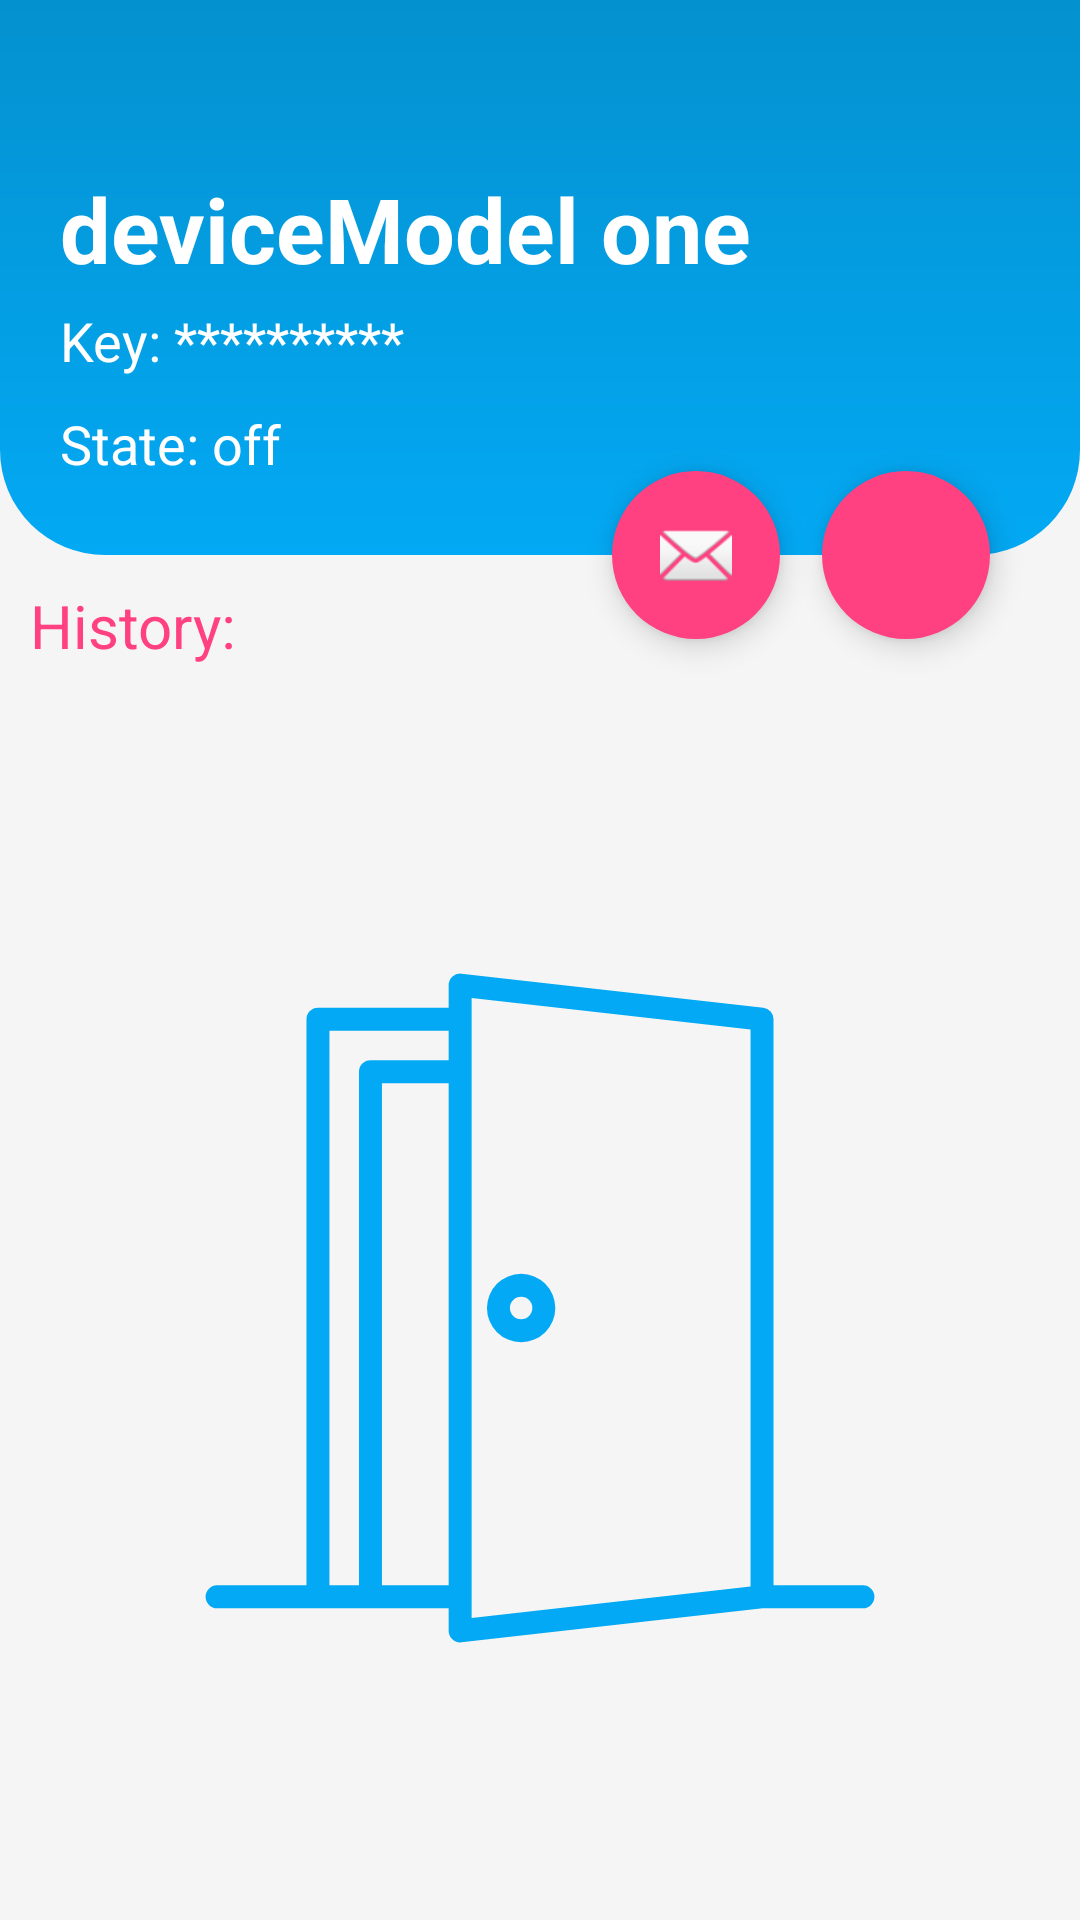

This screen was rendered from an Android layout file. Write that file and the resources it references.
<!-- AndroidManifest.xml: activity theme AppTheme.NoActionBar -->
<!-- res/layout/activity_device_detail.xml -->
<?xml version="1.0" encoding="utf-8"?>
<androidx.coordinatorlayout.widget.CoordinatorLayout
    xmlns:android="http://schemas.android.com/apk/res/android"
    xmlns:app="http://schemas.android.com/apk/res-auto"
    xmlns:tools="http://schemas.android.com/tools"
    android:layout_width="match_parent"
    android:layout_height="match_parent"
    android:orientation="vertical"
    android:background="@color/gray"
    tools:context=".ui.device_detail.DeviceDetailActivity">

    <LinearLayout
        android:layout_width="match_parent"
        android:layout_height="match_parent"
        android:orientation="vertical">

        <LinearLayout
            android:id="@+id/linearLayout"
            android:layout_width="match_parent"
            android:layout_height="wrap_content"
            android:background="@drawable/bottom_radius"
            android:orientation="vertical"
            android:paddingBottom="25dp">

            <androidx.appcompat.widget.Toolbar
                android:id="@+id/device_detail_toolbar"
                android:layout_width="match_parent"
                android:layout_height="wrap_content"
                android:background="@android:color/transparent"
                />

            <TextView
                android:id="@+id/device_detail_name"
                android:layout_width="match_parent"
                android:layout_height="wrap_content"
                android:textColor="#ffffff"
                android:textSize="30sp"
                android:textStyle="bold"
                android:layout_marginStart="20dp"
                android:text="deviceModel one"
                />

            <TextView
                android:id="@+id/device_detail_key"
                android:layout_width="match_parent"
                android:layout_height="wrap_content"
                android:textColor="#ffffff"
                android:textSize="18sp"
                android:layout_marginTop="5dp"
                android:layout_marginBottom="5dp"
                android:layout_marginStart="20dp"
                android:text="Key: **********"
                />
            <TextView
                android:id="@+id/device_detail_state"
                android:layout_width="match_parent"
                android:layout_height="wrap_content"
                android:textColor="#ffffff"
                android:textSize="18sp"
                android:layout_marginTop="5dp"
                android:layout_marginStart="20dp"
                android:text="State: off"
                />

        </LinearLayout>

        <TextView
            android:id="@+id/device_detail_history"
            android:layout_width="match_parent"
            android:layout_height="wrap_content"
            android:text="History: "
            android:textColor="@color/colorAccent"
            android:textSize="20sp"
            android:padding="10dp"
            />

        <RelativeLayout
            android:layout_width="match_parent"
            android:layout_height="match_parent">

            <ImageView
                android:id="@+id/history_image_view_background"
                android:layout_width="match_parent"
                android:layout_height="match_parent"
                android:layout_margin="40dp"
                android:src="@drawable/ic_door"
                />
            <androidx.recyclerview.widget.RecyclerView
                android:id="@+id/users_history_recycler_view"
                android:layout_width="match_parent"
                android:layout_height="match_parent"
                android:clipToPadding="false"
                android:scrollbars="vertical"
                android:layout_marginTop="8dp"
                android:layout_marginBottom="8dp"
                tools:listitem="@layout/item_user_history"/>
        </RelativeLayout>

    </LinearLayout>

    <com.google.android.material.floatingactionbutton.FloatingActionButton
        android:id="@+id/power_fab"
        android:layout_width="wrap_content"
        android:layout_height="wrap_content"
        app:layout_anchorGravity="bottom|end"
        android:layout_marginEnd="30dp"
        app:backgroundTint="@color/colorAccent"
        app:layout_anchor="@id/linearLayout"
        app:srcCompat="@drawable/ic_power_white_24dp"
        app:borderWidth="0dp"
        app:elevation="6dp"
        app:fabSize="normal"/>

    <com.google.android.material.floatingactionbutton.FloatingActionButton
        android:id="@+id/message_fab"
        android:layout_width="wrap_content"
        android:layout_height="wrap_content"
        app:layout_anchorGravity="bottom|end"
        android:layout_marginEnd="100dp"
        app:backgroundTint="@color/colorAccent"
        app:layout_anchor="@id/linearLayout"
        app:srcCompat="@android:drawable/ic_dialog_email"
        app:borderWidth="0dp"
        app:elevation="6dp"
        app:fabSize="normal"/>

</androidx.coordinatorlayout.widget.CoordinatorLayout>
<!-- res/layout/item_user_history.xml (included above) -->
<?xml version="1.0" encoding="utf-8"?>
<androidx.cardview.widget.CardView xmlns:android="http://schemas.android.com/apk/res/android"
    android:layout_width="match_parent"
    android:layout_height="70dp"
    xmlns:app="http://schemas.android.com/apk/res-auto"
    android:layout_marginStart="10dp"
    android:layout_marginEnd="10dp"
    app:cardCornerRadius="20dp">

    <LinearLayout
        android:layout_width="match_parent"
        android:layout_height="match_parent"
        android:orientation="horizontal"
        android:background="@android:color/white"
        >

        <ImageView
            android:id="@+id/history_image"
            android:layout_width="50dp"
            android:layout_height="50dp"
            android:layout_gravity="center_vertical"
            android:layout_marginTop="5dp"
            android:layout_marginBottom="5dp"
            android:layout_marginEnd="5dp"
            android:layout_marginStart="10dp"
            android:src="@drawable/ic_phone"
            />

        <LinearLayout
            android:layout_width="0dp"
            android:layout_height="match_parent"
            android:layout_weight="3"
            android:orientation="vertical"
            android:gravity="center_vertical">

            <TextView
                android:id="@+id/history_username"
                android:layout_width="match_parent"
                android:layout_height="wrap_content"
                android:textColor="#000000"
                android:textSize="20sp"
                android:layout_marginStart="10dp"
                android:layout_marginBottom="2dp"
                android:layout_gravity="center_vertical"
                android:text="username"
                />

            <LinearLayout
                android:layout_width="match_parent"
                android:layout_height="wrap_content"
                android:orientation="horizontal"
                android:layout_marginStart="10dp"
                >
                <TextView
                    android:id="@+id/history_time"
                    android:layout_width="wrap_content"
                    android:layout_height="wrap_content"
                    android:textColor="@android:color/tab_indicator_text"
                    android:textSize="15sp"
                    android:text="20:22 AM"
                    android:layout_marginEnd="10dp"
                    />

                <TextView
                    android:id="@+id/history_date"
                    android:layout_width="wrap_content"
                    android:layout_height="match_parent"
                    android:gravity="center"
                    android:textColor="@color/card_view_text_color"
                    android:textSize="15sp"
                    android:text="22-9-2019"
                    />

            </LinearLayout>

        </LinearLayout>

            <TextView
                android:id="@+id/history_new_state"
                android:layout_width="wrap_content"
                android:layout_height="match_parent"
                android:gravity="center_vertical"
                android:text="ON"
                android:textSize="20sp"
                android:textColor="@color/colorAccent"
                android:layout_marginStart="10dp"
                android:layout_marginEnd="20dp"
                />

    </LinearLayout>


</androidx.cardview.widget.CardView>
<!-- resources referenced by this layout -->
<resources>
  <color name="card_view_text_color">#817593</color>
  <color name="colorAccent">#FF4081</color>
  <color name="gray">#F5F5F5</color>
  <!-- drawable bottom_radius (drawable) -->
  <?xml version="1.0" encoding="utf-8"?>
  <shape
      xmlns:android="http://schemas.android.com/apk/res/android"
      android:shape="rectangle">
  
      <corners
          android:bottomLeftRadius="35dp"
          android:bottomRightRadius="35dp"
          />
  
  
  
  
      <gradient android:endColor="#03A9F4" android:startColor="#0491CF" android:angle="270"
          android:type="linear"
          />
  
  </shape>
  <!-- drawable ic_door (drawable) -->
  <vector xmlns:android="http://schemas.android.com/apk/res/android"
      android:width="512dp"
      android:height="512dp"
      android:viewportWidth="128"
      android:viewportHeight="128">
    <path
        android:fillColor="@color/colorPrimary"
        android:pathData="m113.206,106.265h-13.623v-86.28a1.749,1.749 0,0 0,-1.554 -1.738l-46,-5.192a1.75,1.75 0,0 0,-1.946 1.739v3.441h-19.916a1.75,1.75 0,0 0,-1.75 1.75v86.28h-13.623a1.75,1.75 0,1 0,0 3.5h35.289v3.441a1.75,1.75 0,0 0,1.75 1.75,1.61 1.61,0 0,0 0.2,-0.011l45.9,-5.18h15.276a1.75,1.75 0,0 0,0 -3.5zM31.917,21.735h18.166v4.5h-11.917a1.75,1.75 0,0 0,-1.75 1.75v78.28h-4.5zM39.917,106.265v-76.53h10.166v76.53zM53.583,16.752 L96.083,21.552v84.9l-42.5,4.8z"/>
    <path
        android:fillColor="@color/colorPrimary"
        android:pathData="m61.125,58.792a5.208,5.208 0,1 0,5.208 5.208,5.214 5.214,0 0,0 -5.208,-5.208zM61.125,65.708a1.708,1.708 0,1 1,1.708 -1.708,1.71 1.71,0 0,1 -1.708,1.708z"/>
  </vector>
  <!-- drawable ic_phone (drawable) -->
  <vector xmlns:android="http://schemas.android.com/apk/res/android"
      android:width="512dp"
      android:height="512dp"
      android:viewportWidth="512"
      android:viewportHeight="512">
    <path
        android:fillColor="@color/colorPrimary"
        android:pathData="M298.667,25.6h-85.333c-4.71,0 -8.533,3.823 -8.533,8.533c0,4.71 3.823,8.533 8.533,8.533h85.333c4.71,0 8.533,-3.823 8.533,-8.533C307.2,29.423 303.377,25.6 298.667,25.6z"/>
    <path
        android:fillColor="@color/colorPrimary"
        android:pathData="M358.4,25.6h-8.533c-4.71,0 -8.533,3.823 -8.533,8.533c0,4.71 3.823,8.533 8.533,8.533h8.533c4.71,0 8.533,-3.823 8.533,-8.533C366.933,29.423 363.11,25.6 358.4,25.6z"/>
    <path
        android:fillColor="@color/colorPrimary"
        android:pathData="M266.598,435.2H245.41c-12.979,0 -23.543,10.564 -23.543,23.543v4.122c0,12.979 10.564,23.535 23.535,23.535h21.188c12.979,0 23.543,-10.556 23.543,-23.535v-4.122C290.133,445.764 279.569,435.2 266.598,435.2zM273.067,462.865c0,3.567 -2.901,6.468 -6.468,6.468H245.41c-3.575,0 -6.477,-2.901 -6.477,-6.468v-4.122c0,-3.575 2.901,-6.477 6.477,-6.477h21.18c3.576,0 6.477,2.901 6.477,6.477V462.865z"/>
    <path
        android:fillColor="@color/colorPrimary"
        android:pathData="M370.227,0H141.781c-17.007,0 -30.848,13.841 -30.848,30.848v450.304c0,17.007 13.841,30.848 30.848,30.848h228.437c17.007,0 30.848,-13.841 30.848,-30.839V30.848C401.067,13.841 387.226,0 370.227,0zM384,481.152c0,7.595 -6.178,13.781 -13.773,13.781H141.781c-7.603,0 -13.781,-6.187 -13.781,-13.773V30.848c0,-7.595 6.178,-13.781 13.781,-13.781h228.437c7.603,0 13.781,6.187 13.781,13.781V481.152z"/>
    <path
        android:fillColor="@color/colorPrimary"
        android:pathData="M392.533,51.2H119.467c-4.71,0 -8.533,3.823 -8.533,8.533v358.4c0,4.71 3.823,8.533 8.533,8.533h273.067c4.71,0 8.533,-3.823 8.533,-8.533v-358.4C401.067,55.023 397.244,51.2 392.533,51.2zM384,409.6H128V68.267h256V409.6z"/>
  </vector>
  <style name="AppTheme.NoActionBar">
          <item name="windowActionBar">false</item>
          <item name="windowNoTitle">true</item>
          <item name="android:windowFullscreen">true</item>
      </style>
  <color name="colorPrimary">#03A9F4</color>
</resources>
